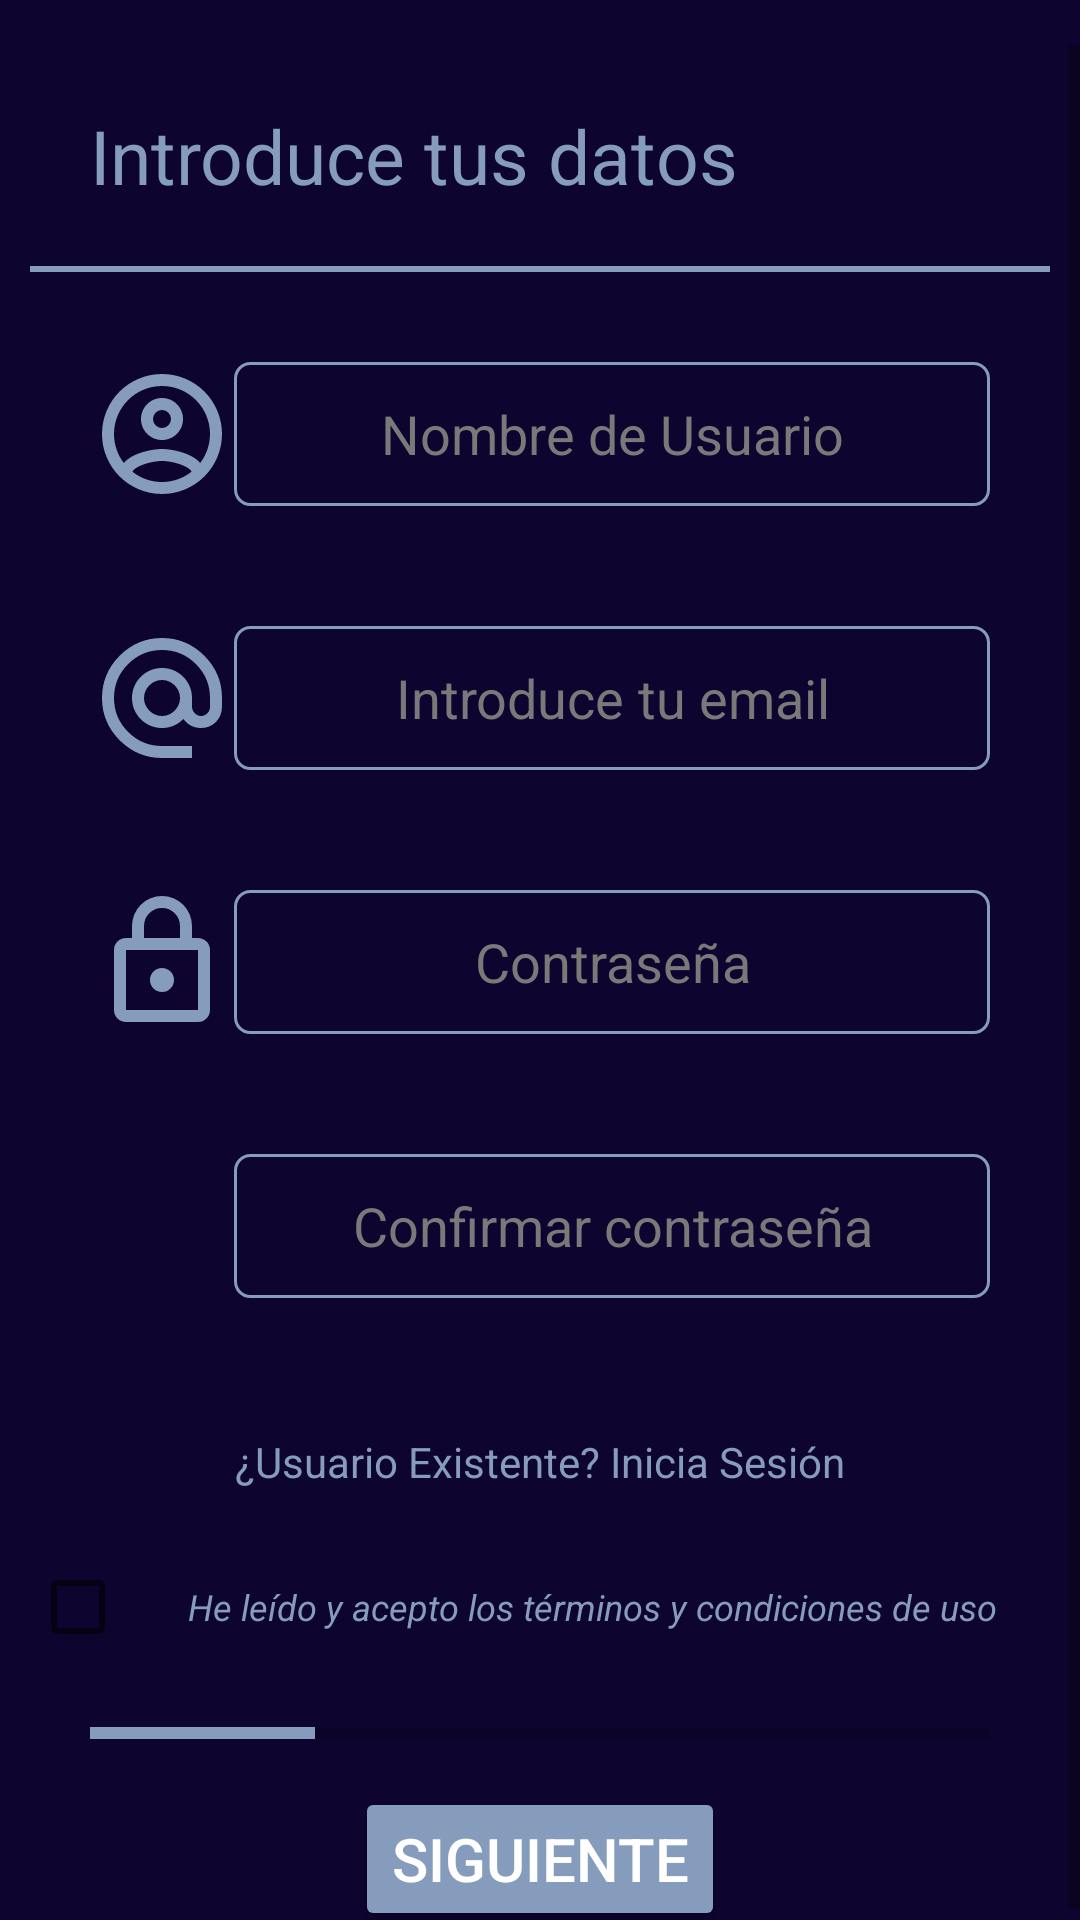

Produce the Android XML layout that renders to this screen, including the resource entries it uses.
<!-- AndroidManifest.xml: application theme Theme.CenecApp -->
<!-- res/layout/activity_reg.xml -->
<?xml version="1.0" encoding="utf-8"?>
<LinearLayout
    xmlns:android="http://schemas.android.com/apk/res/android"
    xmlns:app="http://schemas.android.com/apk/res-auto"
    xmlns:tools="http://schemas.android.com/tools"
    android:layout_width="match_parent"
    android:layout_height="match_parent"
    android:orientation="vertical"
    android:background="@color/fondoPantalla"
    tools:context=".RegActivity">

    <ScrollView
        android:layout_width="match_parent"
        android:layout_height="match_parent"
        android:orientation="vertical"
        android:layout_marginTop="15dp">

        <LinearLayout
            android:layout_width="match_parent"
            android:layout_height="wrap_content"
            android:orientation="vertical"
            android:gravity="center"
            android:paddingLeft="10dp"
            android:paddingRight="10dp">
            <TextView
                android:layout_width="match_parent"
                android:layout_height="wrap_content"
                android:text="Introduce tus datos"
                android:textSize="25sp"
                android:padding="20dp"
                android:textColor="@color/gris_roto">
            </TextView>
            <View
                android:layout_width="match_parent"
                android:layout_height="2dp"
                android:layout_marginBottom="10dp"
                android:background="@color/gris_roto"></View>
            <LinearLayout
                android:layout_width="match_parent"
                android:layout_height="wrap_content"
                android:orientation="horizontal"
                android:padding="20dp">
                <ImageView
                    android:id="@+id/iconUsuario"
                    android:layout_width="48dp"
                    android:layout_height="48dp"
                    android:background="@drawable/vectoraccount" />

                <EditText
                    android:id="@+id/nombreUsuario"
                    android:layout_width="match_parent"
                    android:layout_height="match_parent"
                    android:ems="10"
                    android:background="@drawable/edittext"
                    android:hint="@string/hintNombreusuario"
                    android:textAlignment="center"
                    android:textColor="@color/white"
                    android:textColorHint="@color/gris"
                    android:inputType="textPersonName" />

            </LinearLayout>
            <LinearLayout
                android:layout_width="match_parent"
                android:layout_height="wrap_content"
                android:orientation="horizontal"
                android:padding="20dp">
                <ImageView
                    android:id="@+id/iconEmail"
                    android:layout_width="48dp"
                    android:layout_height="48dp"
                    android:background="@drawable/vectoremail"/>

                <EditText
                    android:id="@+id/campoEmail"
                    android:layout_width="match_parent"
                    android:layout_height="match_parent"
                    android:background="@drawable/edittext"
                    android:ems="10"
                    android:hint="@string/hintEmailUsuario"
                    android:inputType="textEmailAddress"
                    android:textAlignment="center"
                    android:textColor="@color/white"
                    android:textColorHint="@color/gris" />

            </LinearLayout>
            <LinearLayout
                android:layout_width="match_parent"
                android:layout_height="wrap_content"
                android:orientation="horizontal"
                android:padding="20dp">
                <ImageView
                    android:id="@+id/iconLlave"
                    android:layout_width="48dp"
                    android:layout_height="48dp"
                    android:background="@drawable/vectorpassword" />

                <EditText
                    android:id="@+id/campoPassword"
                    android:layout_width="match_parent"
                    android:layout_height="match_parent"
                    android:ems="10"
                    android:background="@drawable/edittext"
                    android:textColor="@color/white"
                    android:textAlignment="center"
                    android:textColorHint="@color/gris"
                    android:hint="@string/hintPasswordUsuario"
                    android:inputType="textPassword" />

            </LinearLayout>
            <LinearLayout
                android:layout_width="match_parent"
                android:layout_height="wrap_content"
                android:orientation="horizontal"
                android:padding="20dp">
                <ImageView
                    android:id="@+id/iconLlave2"
                    android:layout_width="48dp"
                    android:layout_height="48dp"
                    android:backgroundTint="@color/gris_roto"
                    android:visibility="invisible"
                    android:background="@drawable/vectorpassword" />

                <EditText
                    android:id="@+id/campoPassword2"
                    android:layout_width="match_parent"
                    android:layout_height="match_parent"
                    android:ems="10"
                    android:background="@drawable/edittext"
                    android:textColor="@color/white"
                    android:textAlignment="center"
                    android:textColorHint="@color/gris"
                    android:hint="Confirmar contraseña"
                    android:inputType="textPassword" />

            </LinearLayout>

            <TextView
                android:id="@+id/existe"
                android:layout_width="match_parent"
                android:layout_height="wrap_content"
                android:padding="15dp"
                android:layout_marginTop="10dp"
                android:gravity="center"
                android:textColor="@color/gris_roto"
                android:text="@string/usuarioExistente"/>
            <LinearLayout
                android:layout_width="match_parent"
                android:layout_height="wrap_content"
                android:orientation="horizontal">
                <CheckBox
                    android:id="@+id/boxTerminos"
                    android:layout_width="0dp"
                    android:layout_height="wrap_content"
                    android:layout_weight="1" />
                <TextView
                    android:id="@+id/leerTerminos"
                    android:layout_width="wrap_content"
                    android:layout_height="match_parent"
                    android:textColor="@color/gris_roto"
                    android:gravity="center"
                    android:textSize="12sp"
                    android:layout_weight="1"
                    android:textStyle="italic"
                    android:text="@string/terminosYCondiciones">
                </TextView>
            </LinearLayout>

            <ProgressBar
                android:id="@+id/pBar"
                android:layout_width="300dp"
                android:layout_height="wrap_content"
                android:max="100"
                android:progress="25"
                android:progressTint="@color/gris_roto"
                style="@style/Widget.AppCompat.ProgressBar.Horizontal"
                android:layout_marginTop="10dp"
                android:layout_gravity="center_horizontal">
            </ProgressBar>
            <Button
                android:id="@+id/btnSiguiente"
                android:layout_width="wrap_content"
                android:layout_height="wrap_content"
                android:text="@string/btnSiguiente"
                android:textColor="@color/white"
                android:backgroundTint="@color/gris_roto"
                android:layout_marginTop="10dp"
                android:gravity="center"
                android:textSize="20sp">
            </Button>

        </LinearLayout>
    </ScrollView>
</LinearLayout>
<!-- resources referenced by this layout -->
<resources>
  <color name="fondoPantalla">#0E0430</color>
  <color name="gris">#7A7979</color>
  <color name="gris_roto">#869cbc</color>
  <color name="white">#FFFFFFFF</color>
  <!-- drawable edittext (drawable) -->
  <?xml version="1.0" encoding="utf-8" ?>
  <shape xmlns:android="http://schemas.android.com/apk/res/android"
      android:thickness="0dp"
      android:shape="rectangle">
  
      <stroke android:width="1dp"
          android:color="@color/gris_roto"/>
  
      <corners android:radius="5dp" />
  
  
  </shape>
  <!-- drawable vectoraccount (drawable) -->
  <vector xmlns:android="http://schemas.android.com/apk/res/android"
      android:width="48dp"
      android:height="48dp"
      android:viewportWidth="24"
      android:viewportHeight="24">
      <path
          android:fillColor="@color/gris_roto"
          android:pathData="M12,2A10,10 0 0,0 2,12A10,10 0 0,0 12,22A10,10 0 0,0 22,12A10,10 0 0,0 12,2M7.07,18.28C7.5,17.38 10.12,16.5 12,16.5C13.88,16.5 16.5,17.38 16.93,18.28C15.57,19.36 13.86,20 12,20C10.14,20 8.43,19.36 7.07,18.28M18.36,16.83C16.93,15.09 13.46,14.5 12,14.5C10.54,14.5 7.07,15.09 5.64,16.83C4.62,15.5 4,13.82 4,12C4,7.59 7.59,4 12,4C16.41,4 20,7.59 20,12C20,13.82 19.38,15.5 18.36,16.83M12,6C10.06,6 8.5,7.56 8.5,9.5C8.5,11.44 10.06,13 12,13C13.94,13 15.5,11.44 15.5,9.5C15.5,7.56 13.94,6 12,6M12,11A1.5,1.5 0 0,1 10.5,9.5A1.5,1.5 0 0,1 12,8A1.5,1.5 0 0,1 13.5,9.5A1.5,1.5 0 0,1 12,11Z" />
  </vector>
  <!-- drawable vectorpassword (drawable) -->
  <vector xmlns:android="http://schemas.android.com/apk/res/android"
      android:width="48dp"
      android:height="48dp"
      android:viewportWidth="24"
      android:viewportHeight="24">
      <path
          android:fillColor="@color/gris_roto"
          android:pathData="M12,17C10.89,17 10,16.1 10,15C10,13.89 10.89,13 12,13A2,2 0 0,1 14,15A2,2 0 0,1 12,17M18,20V10H6V20H18M18,8A2,2 0 0,1 20,10V20A2,2 0 0,1 18,22H6C4.89,22 4,21.1 4,20V10C4,8.89 4.89,8 6,8H7V6A5,5 0 0,1 12,1A5,5 0 0,1 17,6V8H18M12,3A3,3 0 0,0 9,6V8H15V6A3,3 0 0,0 12,3Z" />
  </vector>
  <string name="btnSiguiente">Siguiente</string>
  <string name="hintEmailUsuario">Introduce tu email</string>
  <string name="hintNombreusuario">Nombre de Usuario</string>
  <string name="hintPasswordUsuario">Contraseña</string>
  <string name="terminosYCondiciones">He leído y acepto los términos y condiciones de uso</string>
  <string name="usuarioExistente">¿Usuario Existente? Inicia Sesión</string>
  <style name="Theme.CenecApp" parent="Theme.MaterialComponents.DayNight.NoActionBar">
          
          <item name="colorPrimary">@color/purple_500</item>
          <item name="colorPrimaryVariant">@color/purple_700</item>
          <item name="colorOnPrimary">@color/white</item>
          
          <item name="colorSecondary">@color/teal_200</item>
          <item name="colorSecondaryVariant">@color/teal_700</item>
          <item name="colorOnSecondary">@color/black</item>
          
          <item name="android:statusBarColor">?attr/colorPrimaryVariant</item>
          
      </style>
  <color name="purple_500">#FF6200EE</color>
  <color name="purple_700">#FF3700B3</color>
  <color name="teal_200">#FF03DAC5</color>
  <color name="teal_700">#FF018786</color>
  <color name="black">#FF000000</color>
</resources>
